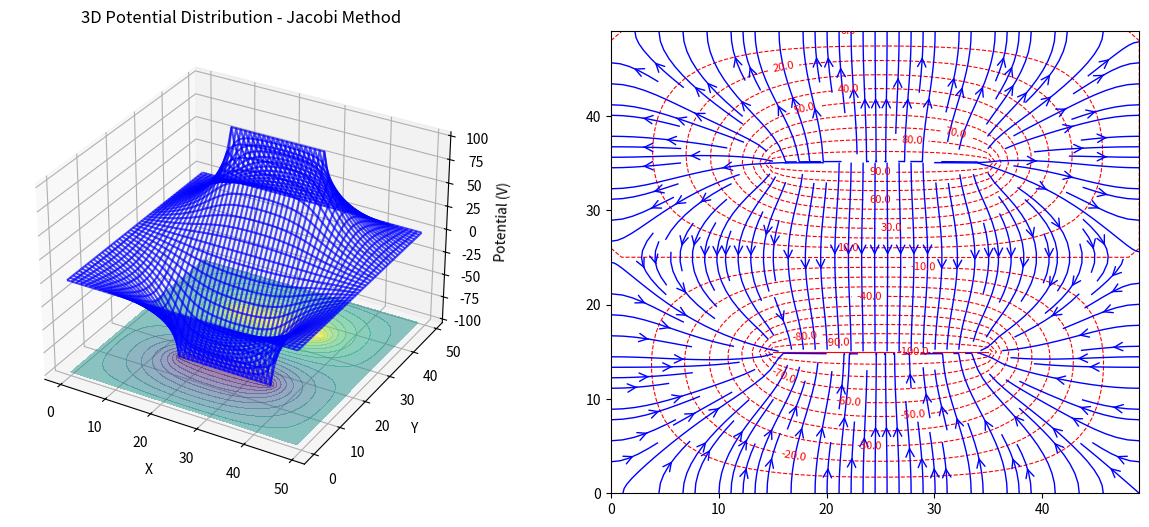

Write the Python code that produced this figure. (Note: this script raises an exception after producing the figure.)
import numpy as np
import matplotlib.pyplot as plt
from mpl_toolkits.mplot3d import Axes3D
import time

def solve_laplace_jacobi(xgrid, ygrid, w, d, tol=1e-5):
    """
    Solve Laplace equation using Jacobi iteration method.
    
    Args:
        xgrid (int): Number of grid points in x direction
        ygrid (int): Number of grid points in y direction
        w (int): Width of parallel plates
        d (int): Distance between parallel plates
        tol (float): Convergence tolerance
    
    Returns:
        tuple: (potential_array, iterations, convergence_history)
    """
    # Initialize potential grid
    u = np.zeros((ygrid, xgrid))
    
    # Calculate plate positions
    xL = (xgrid - w) // 2
    xR = (xgrid + w) // 2
    yB = (ygrid - d) // 2
    yT = (ygrid + d) // 2
    
    # Set boundary conditions for plates
    u[yT, xL:xR+1] = 100.0  # Top plate: +100V
    u[yB, xL:xR+1] = -100.0  # Bottom plate: -100V
    
    iterations = 0
    max_iter = 10000
    convergence_history = []
    
    while iterations < max_iter:
        u_old = u.copy()
        
        # Jacobi iteration
        u[1:-1,1:-1] = 0.25*(u[2:,1:-1] + u[:-2,1:-1] + u[1:-1, 2:] + u[1:-1,:-2]) 

        # Maintain boundary conditions
        u[yT, xL:xR+1] = 100.0
        u[yB, xL:xR+1] = -100.0
        
        # Calculate convergence metric
        max_change = np.max(np.abs(u - u_old))
        convergence_history.append(max_change)

        # Check convergence
        iterations += 1
        if max_change < tol:
            break
    
    return u, iterations, convergence_history

def solve_laplace_sor(xgrid, ygrid, w, d, omega=1.25, Niter=1000, tol=1e-5):
    """
    Solve Laplace equation using Gauss-Seidel SOR iteration method.
    
    Args:
        xgrid (int): Number of grid points in x direction
        ygrid (int): Number of grid points in y direction
        w (int): Width of parallel plates
        d (int): Distance between parallel plates
        omega (float): Relaxation factor
        Niter (int): Maximum number of iterations
    
    Returns:
        tuple: (potential_array, iterations, convergence_history)
    """
    # Initialize potential grid
    u = np.zeros((ygrid, xgrid))
    
    # Calculate plate positions
    xL = (xgrid - w) // 2
    xR = (xgrid + w) // 2
    yB = (ygrid - d) // 2
    yT = (ygrid + d) // 2
    
    # Set boundary conditions for plates
    u[yT, xL:xR+1] = 100.0  # Top plate: +100V
    u[yB, xL:xR+1] = -100.0  # Bottom plate: -100V
    
    convergence_history = []
    
    for iteration in range(Niter):
        u_old = u.copy()
        
        # SOR iteration
        for i in range(1, ygrid-1):
            for j in range(1, xgrid-1):
                # Skip plate regions
                if (i == yT and xL <= j <= xR) or (i == yB and xL <= j <= xR):
                    continue
                
                # Calculate residual
                r_ij = 0.25 * (u[i+1, j] + u[i-1, j] + u[i, j+1] + u[i, j-1])
                
                # Apply SOR formula
                u[i, j] = (1 - omega) * u[i, j] + omega * r_ij
        
        # Maintain boundary conditions
        u[yT, xL:xR+1] = 100.0
        u[yB, xL:xR+1] = -100.0
        
        # Calculate convergence metric
        max_change = np.max(np.abs(u - u_old))
        convergence_history.append(max_change)
        
        # Check convergence
        if max_change < tol:
            break
    
    return u, iteration + 1, convergence_history

def plot_results(x, y, u, method_name):
    """
    Plot 3D potential distribution and equipotential contours.
    
    Args:
        x (array): X coordinates
        y (array): Y coordinates
        u (array): Potential distribution
        method_name (str): Name of the method used
    """
    fig = plt.figure(figsize=(15, 6))
    
    # 3D wireframe plot with contour projection
    ax1 = fig.add_subplot(121, projection='3d')
    X, Y = np.meshgrid(x, y)
    ax1.plot_wireframe(X, Y, u, alpha=0.7, color='blue')
    
    # Add contour projection on z-axis
    levels = np.linspace(u.min(), u.max(), 20)
    ax1.contourf(X, Y, u, zdir='z', offset=u.min(), levels=levels, cmap='viridis', alpha=0.5)
    
    ax1.set_xlabel('X')
    ax1.set_ylabel('Y')
    ax1.set_zlabel('Potential (V)')
    ax1.set_title(f'3D Potential Distribution - {method_name}')
    
    # Equipotential contour plot and Electric field streamlines
    ax2 = fig.add_subplot(122)
    
    # Plot equipotential lines
    contour = ax2.contour(X, Y, u, levels=20, colors='red', linestyles='dashed', linewidths=0.8)
    ax2.clabel(contour, inline=True, fontsize=8, fmt='%1.1f')
    
    # Calculate electric field (negative gradient of potential)
    EY, EX = np.gradient(-u, 1)  # Electric field is negative gradient
    
    # Plot electric field lines using streamplot
    ax2.streamplot(X, Y, EX, EY, density=1.5, color='blue', linewidth=1, arrowsize=1.5, arrowstyle='->')
    
    # Highlight the capacitor plates
    ax2.hlines(yB, xL, xR, colors='black', linewidth=2)
    ax2.hlines(yT, xL, xR, colors='black', linewidth=2)
    
    ax2.set_xlabel('X')
    ax2.set_ylabel('Y')
    ax2.set_title(f'Equipotential Lines & Electric Field Lines - {method_name}')
    ax2.set_aspect('equal')
    
    plt.tight_layout()
    plt.show()

if __name__ == "__main__":
    # Simulation parameters
    xgrid, ygrid = 50, 50
    w, d = 20, 20  # plate width and separation
    tol = 1e-3
    
    # Create coordinate arrays
    x = np.linspace(0, xgrid-1, xgrid)
    y = np.linspace(0, ygrid-1, ygrid)
    
    print("Solving Laplace equation for parallel plate capacitor...")
    print(f"Grid size: {xgrid} x {ygrid}")
    print(f"Plate width: {w}, separation: {d}")
    print(f"Tolerance: {tol}")
    
    # Solve using Jacobi method
    print("1. Jacobi iteration method:")
    start_time = time.time()
    u_jacobi, iter_jacobi, conv_history_jacobi = solve_laplace_jacobi(xgrid, ygrid, w, d, tol=tol)
    time_jacobi = time.time() - start_time
    print(f"   Converged in {iter_jacobi} iterations")
    print(f"   Time: {time_jacobi:.3f} seconds")
    
    # Solve using SOR method with optimal omega for 2D square grid (omega ~ 2/(1+pi/N))
    optimal_omega = 2 / (1 + np.pi/xgrid)
    print(f"\n2. Gauss-Seidel SOR iteration method (ω = {optimal_omega:.3f}):")
    start_time = time.time()
    u_sor, iter_sor, conv_history_sor = solve_laplace_sor(xgrid, ygrid, w, d, omega=optimal_omega, tol=tol)
    time_sor = time.time() - start_time
    print(f"   Converged in {iter_sor} iterations")
    print(f"   Time: {time_sor:.3f} seconds")
    
    # Performance comparison
    print("\n3. Performance comparison:")
    print(f"   Jacobi: {iter_jacobi} iterations, {time_jacobi:.3f}s")
    print(f"   SOR:    {iter_sor} iterations, {time_sor:.3f}s")
    print(f"   Speedup: {iter_jacobi/iter_sor:.1f}x iterations, {time_jacobi/time_sor:.2f}x time")
    
    # Plot results
    plot_results(x, y, u_jacobi, "Jacobi Method")
    plot_results(x, y, u_sor, f"SOR Method (ω = {optimal_omega:.3f})")
    
    # Plot convergence comparison
    plt.figure(figsize=(10, 6))
    plt.semilogy(range(len(conv_history_jacobi)), conv_history_jacobi, 'r-', label='Jacobi Method')
    plt.semilogy(range(len(conv_history_sor)), conv_history_sor, 'b-', label=f'SOR Method (ω = {optimal_omega:.3f})')
    plt.xlabel('Iteration')
    plt.ylabel('Maximum Change (log scale)')
    plt.title('Convergence Comparison')
    plt.grid(True)
    plt.legend()
    plt.show()
